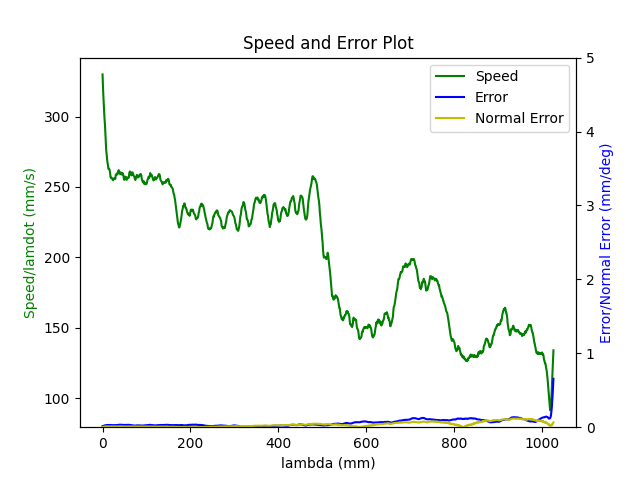

Data behind this chart, as committed beside it:
1.680185182582999945e+09, 0.000000000000000000e+00, 2.847277781825989784e-01, 3.691982233206205222e-01, 8.414232323864661439e-03, -6.029606420157330726e-01, -1.930396984558800266e+00, 5.023877891988117739e-01
1.680185182588999987e+09, 0.000000000000000000e+00, 2.847277781825989784e-01, 3.691982233206205222e-01, 8.414232323864661439e-03, -6.029606420157330726e-01, -1.930396984558800266e+00, 5.023877891988117739e-01
1.680185182601000071e+09, 0.000000000000000000e+00, 2.847277781825989784e-01, 3.691982233206205222e-01, 8.414232323864661439e-03, -6.029606420157330726e-01, -1.930396984558800266e+00, 5.023877891988117739e-01
1.680185182605000019e+09, 0.000000000000000000e+00, 2.847277781825989784e-01, 3.691982233206205222e-01, 8.414232323864661439e-03, -6.029606420157330726e-01, -1.930396984558800266e+00, 5.023877891988117739e-01
1.680185182608999968e+09, 0.000000000000000000e+00, 2.847277781825989784e-01, 3.691982233206205222e-01, 8.414232323864661439e-03, -6.029606420157330726e-01, -1.930396984558800266e+00, 5.023877891988117739e-01
1.680185182612999916e+09, 0.000000000000000000e+00, 2.847277781825989784e-01, 3.691982233206205222e-01, 8.414232323864661439e-03, -6.029606420157330726e-01, -1.930396984558800266e+00, 5.023877891988117739e-01
1.680185182617000103e+09, 0.000000000000000000e+00, 2.847277781825989784e-01, 3.691982233206205222e-01, 8.414232323864661439e-03, -6.029606420157330726e-01, -1.930396984558800266e+00, 5.023877891988117739e-01
1.680185182621000051e+09, 0.000000000000000000e+00, 2.847277781825989784e-01, 3.691982233206205222e-01, 8.414232323864661439e-03, -6.029606420157330726e-01, -1.930396984558800266e+00, 5.023877891988117739e-01
1.680185182634000063e+09, 0.000000000000000000e+00, 2.847277781825989784e-01, 3.691982233206205222e-01, 8.414232323864661439e-03, -6.029606420157330726e-01, -1.930396984558800266e+00, 5.023877891988117739e-01
1.680185182674000025e+09, 1.000000000000000000e+00, 2.824117262652025007e-01, 3.683552292919072269e-01, 8.009315937401978447e-03, -6.020234002074120738e-01, -1.929880367100209826e+00, 5.064561516852106315e-01
1.680185182680000067e+09, 1.000000000000000000e+00, 2.810468787901428955e-01, 3.678613011135928312e-01, 7.768460500626761002e-03, -6.014771121515378738e-01, -1.929559226517842951e+00, 5.088751780284747062e-01
1.680185182684000015e+09, 1.000000000000000000e+00, 2.796663233518154046e-01, 3.673586462890184867e-01, 7.525859734599549787e-03, -6.009308240956635627e-01, -1.929238085935476077e+00, 5.112924590424867688e-01
1.680185182687999964e+09, 1.000000000000000000e+00, 2.796663233518154046e-01, 3.673586462890184867e-01, 7.525859734599549787e-03, -6.009308240956635627e-01, -1.929238085935476077e+00, 5.112924590424867688e-01
1.680185182691999912e+09, 1.000000000000000000e+00, 2.782875132427398701e-01, 3.668647181107040911e-01, 7.285004297824331475e-03, -6.003670827472694649e-01, -1.928936143974881112e+00, 5.137097400564989425e-01
1.680185182696000099e+09, 1.000000000000000000e+00, 2.782875132427398701e-01, 3.668647181107040911e-01, 7.285004297824331475e-03, -6.003670827472694649e-01, -1.928936143974881112e+00, 5.137097400564989425e-01
1.680185182700999975e+09, 1.000000000000000000e+00, 2.769209204384283085e-01, 3.663620632861296911e-01, 7.044148861049114030e-03, -5.998207946913951538e-01, -1.928615003392514016e+00, 5.161287663997631281e-01
1.680185182704999924e+09, 1.000000000000000000e+00, 2.769209204384283085e-01, 3.663620632861296911e-01, 7.044148861049114030e-03, -5.998207946913951538e-01, -1.928615003392514016e+00, 5.161287663997631281e-01
1.680185182709000111e+09, 1.000000000000000000e+00, 2.755421103293527740e-01, 3.658681351078153510e-01, 6.803293424273896585e-03, -5.992587986722530680e-01, -1.928313061431919051e+00, 5.185460474137753017e-01
1.680185182713000059e+09, 1.000000000000000000e+00, 2.755421103293527740e-01, 3.658681351078153510e-01, 6.803293424273896585e-03, -5.992587986722530680e-01, -1.928313061431919051e+00, 5.185460474137753017e-01
1.680185182717000008e+09, 1.000000000000000000e+00, 2.741633002202772396e-01, 3.653637349539889945e-01, 6.562437987498679140e-03, -5.987125106163787569e-01, -1.927991920849552177e+00, 5.209633284277874754e-01
1.680185182720999956e+09, 1.000000000000000000e+00, 2.741633002202772396e-01, 3.653637349539889945e-01, 6.562437987498679140e-03, -5.987125106163787569e-01, -1.927991920849552177e+00, 5.209633284277874754e-01
1.680185182726999998e+09, 1.000000000000000000e+00, 2.727967074159657335e-01, 3.648610801294145944e-01, 6.321582550723461695e-03, -5.981487692679846591e-01, -1.927689978888956990e+00, 5.233823547710515500e-01
1.680185182733000040e+09, 1.000000000000000000e+00, 2.714178973068901990e-01, 3.643671519511001988e-01, 6.080727113948244250e-03, -5.976024812121103480e-01, -1.927368838306590115e+00, 5.257996357850637237e-01
1.680185182736999989e+09, 1.000000000000000000e+00, 2.714178973068901990e-01, 3.643671519511001988e-01, 6.080727113948244250e-03, -5.976024812121103480e-01, -1.927368838306590115e+00, 5.257996357850637237e-01
1.680185182740999937e+09, 1.000000000000000000e+00, 2.700390871978146645e-01, 3.638644971265257988e-01, 5.839871677173026805e-03, -5.970404851929682621e-01, -1.927066896345995151e+00, 5.282186621283279093e-01
1.680185182744999886e+09, 1.000000000000000000e+00, 2.700390871978146645e-01, 3.638644971265257988e-01, 5.839871677173026805e-03, -5.970404851929682621e-01, -1.927066896345995151e+00, 5.282186621283279093e-01
1.680185182749000072e+09, 1.000000000000000000e+00, 2.686602770887391300e-01, 3.633688236189594467e-01, 5.599016240397808493e-03, -5.964941971370940621e-01, -1.926745755763628276e+00, 5.306359431423399720e-01
1.680185182753000021e+09, 1.000000000000000000e+00, 2.686602770887391300e-01, 3.633688236189594467e-01, 5.599016240397808493e-03, -5.964941971370940621e-01, -1.926745755763628276e+00, 5.306359431423399720e-01
1.680185182756999969e+09, 1.000000000000000000e+00, 2.672936842844275684e-01, 3.628661687943851022e-01, 5.356415474370597278e-03, -5.959304557886998532e-01, -1.926443813803033089e+00, 5.330532241563521456e-01
1.680185182760999918e+09, 1.000000000000000000e+00, 2.672936842844275684e-01, 3.628661687943851022e-01, 5.356415474370597278e-03, -5.959304557886998532e-01, -1.926443813803033089e+00, 5.330532241563521456e-01
1.680185182765000105e+09, 1.000000000000000000e+00, 2.659148741753520340e-01, 3.623722406160706511e-01, 5.115560037595380700e-03, -5.953841677328256532e-01, -1.926122673220666215e+00, 5.354722504996162202e-01
1.680185182770999908e+09, 1.000000000000000000e+00, 2.645343187370245430e-01, 3.618695857914963065e-01, 4.874704600820162388e-03, -5.948221717136835673e-01, -1.925820731260071028e+00, 5.378895315136283939e-01
1.680185182775000095e+09, 1.000000000000000000e+00, 2.645343187370245430e-01, 3.618695857914963065e-01, 4.874704600820162388e-03, -5.948221717136835673e-01, -1.925820731260071028e+00, 5.378895315136283939e-01
1.680185182779999971e+09, 1.000000000000000000e+00, 2.631677259327129814e-01, 3.613651856376699500e-01, 4.633849164044944943e-03, -5.942758836578092563e-01, -1.925499590677704154e+00, 5.403068125276405675e-01
1.680185182783999920e+09, 1.000000000000000000e+00, 2.631677259327129814e-01, 3.613651856376699500e-01, 4.633849164044944943e-03, -5.942758836578092563e-01, -1.925499590677704154e+00, 5.403068125276405675e-01
1.680185182788000107e+09, 1.000000000000000000e+00, 2.617889158236374469e-01, 3.608712574593555544e-01, 4.392993727269727498e-03, -5.937121423094151584e-01, -1.925178450095337057e+00, 5.427258388709047532e-01
1.680185182792000055e+09, 1.000000000000000000e+00, 2.617889158236374469e-01, 3.608712574593555544e-01, 4.392993727269727498e-03, -5.937121423094151584e-01, -1.925178450095337057e+00, 5.427258388709047532e-01
1.680185182796000004e+09, 1.000000000000000000e+00, 2.604101057145619680e-01, 3.603686026347812099e-01, 4.162610266006476142e-03, -5.931675995827927483e-01, -1.924876508134742314e+00, 5.451431198849169268e-01
1.680185182799999952e+09, 1.000000000000000000e+00, 2.604101057145619680e-01, 3.603686026347812099e-01, 4.162610266006476142e-03, -5.931675995827927483e-01, -1.924876508134742314e+00, 5.451431198849169268e-01
1.680185182805000067e+09, 1.000000000000000000e+00, 2.590435129102504064e-01, 3.598746744564667588e-01, 3.921754829231258697e-03, -5.926213115269186593e-01, -1.924555367552375218e+00, 5.475604008989289895e-01
1.680185182812000036e+09, 1.000000000000000000e+00, 2.576647028011748719e-01, 3.593720196318924143e-01, 3.680899392456041253e-03, -5.920575701785244505e-01, -1.924253425591780253e+00, 5.499794272421931751e-01
1.680185182815999985e+09, 1.000000000000000000e+00, 2.576647028011748719e-01, 3.593720196318924143e-01, 3.680899392456041253e-03, -5.920575701785244505e-01, -1.924253425591780253e+00, 5.499794272421931751e-01
1.680185182819999933e+09, 1.000000000000000000e+00, 2.562858926920993374e-01, 3.588780914535780187e-01, 3.440043955680823374e-03, -5.915112821226502504e-01, -1.923932285009413157e+00, 5.523967082562052378e-01
1.680185182823999882e+09, 1.000000000000000000e+00, 2.562858926920993374e-01, 3.588780914535780187e-01, 3.440043955680823374e-03, -5.915112821226502504e-01, -1.923932285009413157e+00, 5.523967082562052378e-01
1.680185182828000069e+09, 1.000000000000000000e+00, 2.549070825830238030e-01, 3.583736912997516622e-01, 3.199188518905605929e-03, -5.909492861035080535e-01, -1.923630343048818414e+00, 5.548157345994694234e-01
1.680185182832000017e+09, 1.000000000000000000e+00, 2.549070825830238030e-01, 3.583736912997516622e-01, 3.199188518905605929e-03, -5.909492861035080535e-01, -1.923630343048818414e+00, 5.548157345994694234e-01
1.680185182835999966e+09, 1.000000000000000000e+00, 2.535404897787122414e-01, 3.578797631214372665e-01, 2.958333082130388918e-03, -5.904029980476337425e-01, -1.923309202466451318e+00, 5.572330156134815971e-01
1.680185182839999914e+09, 1.000000000000000000e+00, 2.535404897787122414e-01, 3.578797631214372665e-01, 2.958333082130388918e-03, -5.904029980476337425e-01, -1.923309202466451318e+00, 5.572330156134815971e-01
1.680185182844000101e+09, 1.000000000000000000e+00, 2.521616796696367624e-01, 3.573771082968628665e-01, 2.715732316103176402e-03, -5.898392566992396446e-01, -1.923007260505856353e+00, 5.596502966274937707e-01
1.680185182848000050e+09, 1.000000000000000000e+00, 2.521616796696367624e-01, 3.573771082968628665e-01, 2.715732316103176402e-03, -5.898392566992396446e-01, -1.923007260505856353e+00, 5.596502966274937707e-01
1.680185182851999998e+09, 1.000000000000000000e+00, 2.507811242313092159e-01, 3.568744534722885220e-01, 2.474876879327959391e-03, -5.892929686433654446e-01, -1.922686119923489256e+00, 5.620693229707578453e-01
1.680185182855999947e+09, 1.000000000000000000e+00, 2.507811242313092159e-01, 3.568744534722885220e-01, 2.474876879327959391e-03, -5.892929686433654446e-01, -1.922686119923489256e+00, 5.620693229707578453e-01
1.680185182859999895e+09, 1.000000000000000000e+00, 2.494162767562496663e-01, 3.563805252939741264e-01, 2.234021442552741946e-03, -5.887309726242232477e-01, -1.922384177962894292e+00, 5.644866039847700190e-01
1.680185182864000082e+09, 1.000000000000000000e+00, 2.494162767562496663e-01, 3.563805252939741264e-01, 2.234021442552741946e-03, -5.887309726242232477e-01, -1.922384177962894292e+00, 5.644866039847700190e-01
1.680185182868000031e+09, 1.000000000000000000e+00, 2.480357213179221476e-01, 3.558761251401477699e-01, 1.993166005777524067e-03, -5.881846845683490477e-01, -1.922063037380527195e+00, 5.669038849987821926e-01
1.680185182871999979e+09, 1.000000000000000000e+00, 2.480357213179221476e-01, 3.558761251401477699e-01, 1.993166005777524067e-03, -5.881846845683490477e-01, -1.922063037380527195e+00, 5.669038849987821926e-01
1.680185182875999928e+09, 1.000000000000000000e+00, 2.466569112088466409e-01, 3.553821969618333743e-01, 1.752310569002306839e-03, -5.876209432199548388e-01, -1.921761095419932452e+00, 5.693229113420462673e-01
1.680185182880000114e+09, 1.000000000000000000e+00, 2.466569112088466409e-01, 3.553821969618333743e-01, 1.752310569002306839e-03, -5.876209432199548388e-01, -1.921761095419932452e+00, 5.693229113420462673e-01
1.680185182884000063e+09, 1.000000000000000000e+00, 2.452781010997711064e-01, 3.548795421372590297e-01, 1.511455132227089394e-03, -5.870746551640806388e-01, -1.921439954837565356e+00, 5.717401923560584409e-01
1.680185182888000011e+09, 1.000000000000000000e+00, 2.452781010997711064e-01, 3.548795421372590297e-01, 1.511455132227089394e-03, -5.870746551640806388e-01, -1.921439954837565356e+00, 5.717401923560584409e-01
1.680185182891999960e+09, 1.000000000000000000e+00, 2.439115082954595448e-01, 3.543856139589446341e-01, 1.270599695451871949e-03, -5.865126591449384419e-01, -1.921138012876970391e+00, 5.741574733700706146e-01
... 2,836 more rows
